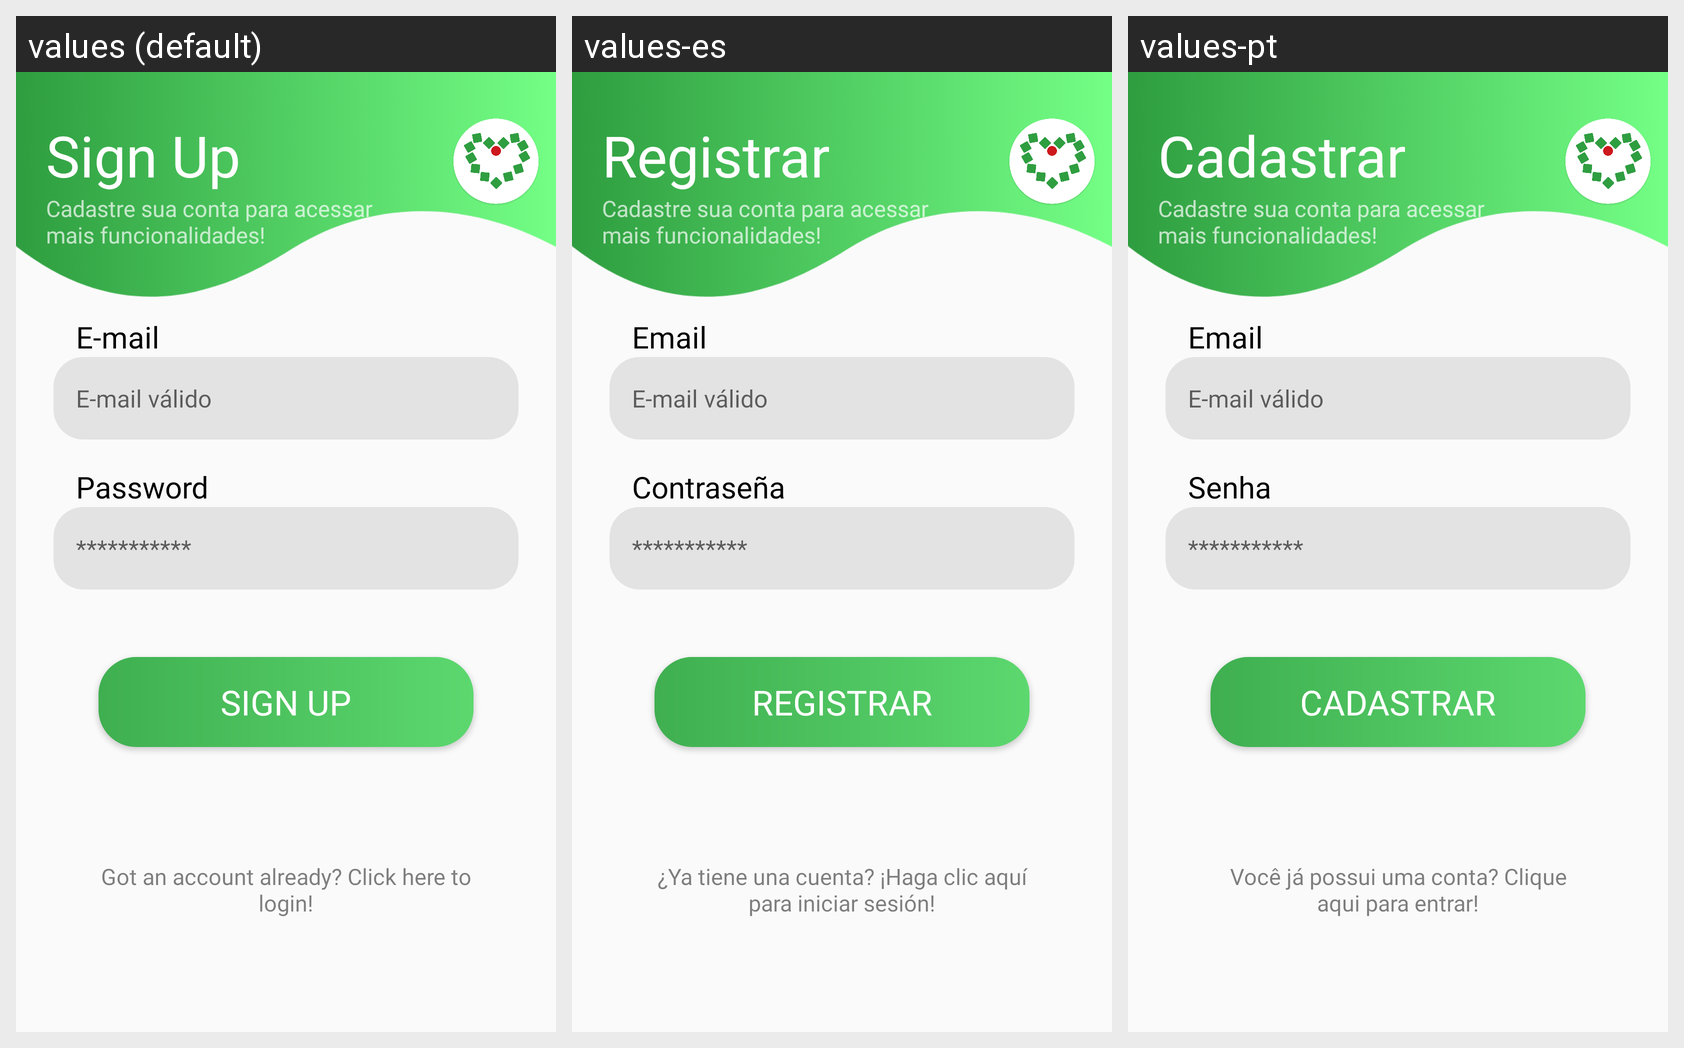

Strings drawn on this Android screen and how each of the app's shown locales translates them:
Android screen res/layout/fragment_fragmento_cadastro.xml rendered under 3 locales, left to right: values (default), values-es, values-pt. Device: Nexus 5 (rendered at 1080×1920; each locale shown at half size, 540×960, under a caption strip naming it); theme Theme.apptr.
Strings drawn on this screen, with the default value and each locale's value (text and hints the layout hard-codes, and strings that could not be matched under every locale, appear in the picture but are not listed):

singup
  values: Sign Up
  values-es: Registrar
  values-pt: Cadastrar

singupAccess
  values: Cadastre sua conta para acessar mais funcionalidades!
  values-es: Cadastre sua conta para acessar mais funcionalidades!
  values-pt: Cadastre sua conta para acessar mais funcionalidades!

validMail
  values: E-mail válido
  values-es: E-mail válido
  values-pt: E-mail válido

email
  values: E-mail
  values-es: Email
  values-pt: Email

pass
  values: ***********
  values-es: ***********
  values-pt: ***********

password
  values: Password
  values-es: Contraseña
  values-pt: Senha

alreadyHaveAccount
  values: Got an account already? Click here to login!
  values-es: ¿Ya tiene una cuenta? ¡Haga clic aquí para iniciar sesión!
  values-pt: Você já possui uma conta? Clique aqui para entrar!
